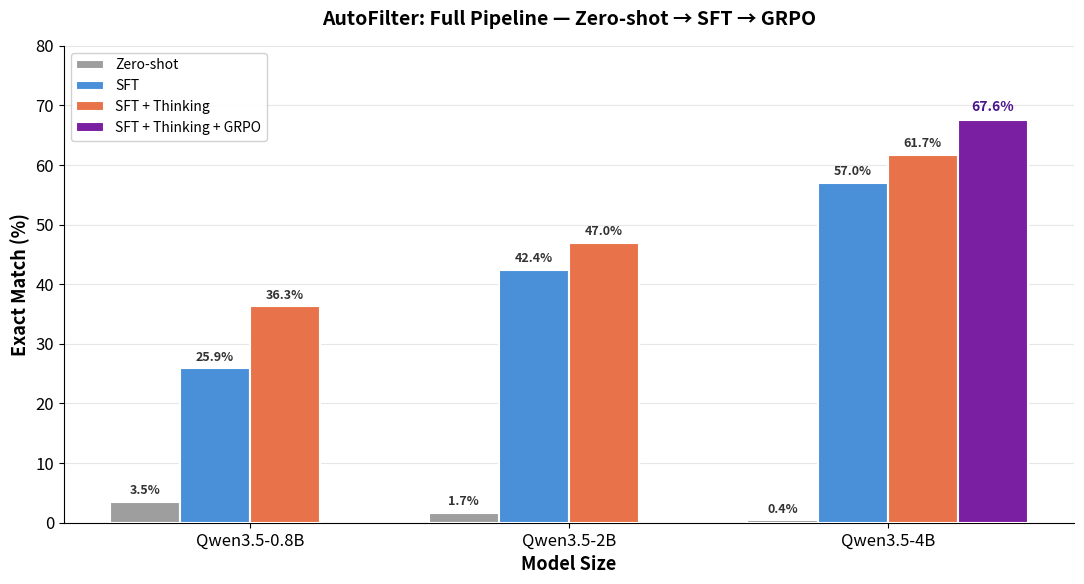

Python code for this plot: (Note: this script raises an exception after producing the figure.)
"""Generate comparison plots for AutoFilter results."""

import matplotlib.pyplot as plt
import matplotlib
import numpy as np
from matplotlib.patches import Patch

matplotlib.rcParams['font.family'] = 'sans-serif'
matplotlib.rcParams['font.size'] = 12

DOCS = "docs"

# ── Data ─────────────────────────────────────────────────────────────────
models = ["0.8B", "2B", "4B"]

# Zero-shot (no thinking)
zs_em = [3.5, 1.7, 0.4]
zs_f1 = [6.2, 3.9, 2.7]

# SFT
no_think_em = [25.9, 42.4, 57.0]
think_em    = [36.3, 47.0, 61.7]
no_think_f1 = [58.1, 70.2, 77.4]
think_f1    = [64.0, 71.6, 82.6]
no_think_sv = [100.0, 95.4, 93.0]
think_sv    = [99.6, 98.7, 95.9]
no_think_fa = [97.2, 93.6, 90.7]
think_fa    = [90.8, 93.0, 92.5]

# GRPO (4B thinking only)
grpo_em = 67.6
grpo_f1 = 85.7

c_zs  = "#9E9E9E"
c_no  = "#4A90D9"
c_yes = "#E8734A"
c_grpo = "#7B1FA2"

x = np.arange(len(models))
w = 0.22


# ── Plot 1: Full pipeline comparison (zero-shot → SFT → GRPO) ───────────
fig, ax = plt.subplots(figsize=(11, 6))

bars_zs = ax.bar(x - 1.5*w, zs_em, w, label="Zero-shot", color=c_zs, edgecolor="white", linewidth=1.5, zorder=3)
bars_no = ax.bar(x - 0.5*w, no_think_em, w, label="SFT", color=c_no, edgecolor="white", linewidth=1.5, zorder=3)
bars_th = ax.bar(x + 0.5*w, think_em, w, label="SFT + Thinking", color=c_yes, edgecolor="white", linewidth=1.5, zorder=3)

# GRPO bar only for 4B
grpo_x = x[2] + 1.5*w
ax.bar(grpo_x, grpo_em, w, label="SFT + Thinking + GRPO", color=c_grpo, edgecolor="white", linewidth=1.5, zorder=3)
ax.text(grpo_x, grpo_em + 1, f"{grpo_em}%", ha='center', va='bottom', fontweight='bold', fontsize=10, color="#4A148C")

for bars, vals in [(bars_zs, zs_em), (bars_no, no_think_em), (bars_th, think_em)]:
    for bar, val in zip(bars, vals):
        ax.text(bar.get_x() + bar.get_width()/2, bar.get_height() + 0.8, f"{val}%",
                ha='center', va='bottom', fontweight='bold', fontsize=9, color="#333")

ax.set_xlabel("Model Size", fontsize=13, fontweight='bold')
ax.set_ylabel("Exact Match (%)", fontsize=13, fontweight='bold')
ax.set_title("AutoFilter: Full Pipeline — Zero-shot → SFT → GRPO", fontsize=14, fontweight='bold', pad=15)
ax.set_xticks(x)
ax.set_xticklabels([f"Qwen3.5-{m}" for m in models], fontsize=12)
ax.set_ylim(0, 80)
ax.legend(fontsize=10, loc='upper left', framealpha=0.9)
ax.grid(axis='y', alpha=0.3, zorder=0)
ax.spines['top'].set_visible(False)
ax.spines['right'].set_visible(False)
plt.tight_layout()
plt.savefig(f"{DOCS}/em_full_pipeline.png", dpi=200, bbox_inches='tight')
plt.close()


# ── Plot 2: EM thinking vs no thinking (SFT only) ───────────────────────
fig, ax = plt.subplots(figsize=(9, 6))
w2 = 0.32
bars1 = ax.bar(x - w2/2, no_think_em, w2, label="No Thinking", color=c_no, edgecolor="white", linewidth=1.5, zorder=3)
bars2 = ax.bar(x + w2/2, think_em, w2, label="With Thinking", color=c_yes, edgecolor="white", linewidth=1.5, zorder=3)

for bar, val in zip(bars1, no_think_em):
    ax.text(bar.get_x() + bar.get_width()/2, bar.get_height() + 0.8, f"{val}%", ha='center', va='bottom', fontweight='bold', fontsize=11, color="#333")
for bar, val in zip(bars2, think_em):
    ax.text(bar.get_x() + bar.get_width()/2, bar.get_height() + 0.8, f"{val}%", ha='center', va='bottom', fontweight='bold', fontsize=11, color="#333")

for i in range(len(models)):
    gain = think_em[i] - no_think_em[i]
    ax.annotate(f"+{gain:.1f}%", xy=(x[i] + w2/2 + 0.05, think_em[i] + 4), fontsize=9, color="#2a8636", fontweight='bold', ha='center')

ax.set_xlabel("Model Size", fontsize=13, fontweight='bold')
ax.set_ylabel("Exact Match (%)", fontsize=13, fontweight='bold')
ax.set_title("Exact Match: Thinking vs No Thinking (SFT)", fontsize=15, fontweight='bold', pad=15)
ax.set_xticks(x)
ax.set_xticklabels([f"Qwen3.5-{m}" for m in models], fontsize=12)
ax.set_ylim(0, 75)
ax.legend(fontsize=11, loc='upper left', framealpha=0.9)
ax.grid(axis='y', alpha=0.3, zorder=0)
ax.spines['top'].set_visible(False)
ax.spines['right'].set_visible(False)
plt.tight_layout()
plt.savefig(f"{DOCS}/em_thinking_comparison.png", dpi=200, bbox_inches='tight')
plt.close()


# ── Plot 3: Multi-metric comparison ──────────────────────────────────────
fig, axes = plt.subplots(1, 4, figsize=(18, 5))
metrics = [
    ("Exact Match (%)", think_em, no_think_em),
    ("F1 Score (%)", think_f1, no_think_f1),
    ("Field Accuracy (%)", think_fa, no_think_fa),
    ("Structural Validity (%)", think_sv, no_think_sv),
]

for ax, (title, think_vals, no_think_vals) in zip(axes, metrics):
    bars1 = ax.bar(x - w2/2, no_think_vals, w2, label="No Thinking", color=c_no, edgecolor="white", linewidth=1)
    bars2 = ax.bar(x + w2/2, think_vals, w2, label="With Thinking", color=c_yes, edgecolor="white", linewidth=1)
    for bar, val in zip(bars1, no_think_vals):
        ax.text(bar.get_x() + bar.get_width()/2, bar.get_height() + 0.5, f"{val:.1f}", ha='center', va='bottom', fontsize=9, fontweight='bold', color="#333")
    for bar, val in zip(bars2, think_vals):
        ax.text(bar.get_x() + bar.get_width()/2, bar.get_height() + 0.5, f"{val:.1f}", ha='center', va='bottom', fontsize=9, fontweight='bold', color="#333")
    ax.set_title(title, fontsize=12, fontweight='bold')
    ax.set_xticks(x)
    ax.set_xticklabels(models, fontsize=11)
    ax.set_ylim(0, 110)
    ax.grid(axis='y', alpha=0.3, zorder=0)
    ax.spines['top'].set_visible(False)
    ax.spines['right'].set_visible(False)

axes[0].legend(fontsize=9, loc='upper left')
fig.suptitle("AutoFilter: Multi-Metric Comparison Across Model Sizes", fontsize=14, fontweight='bold', y=1.02)
plt.tight_layout()
plt.savefig(f"{DOCS}/all_metrics_comparison.png", dpi=200, bbox_inches='tight')
plt.close()


# ── Plot 4: Thinking gain ────────────────────────────────────────────────
fig, ax = plt.subplots(figsize=(8, 5))
gains = [think_em[i] - no_think_em[i] for i in range(3)]
gradient_colors = ["#66BB6A", "#43A047", "#2E7D32"]
bars = ax.bar(models, gains, color=gradient_colors, edgecolor="white", linewidth=2, width=0.5, zorder=3)

for bar, val in zip(bars, gains):
    ax.text(bar.get_x() + bar.get_width()/2, bar.get_height() + 0.3, f"+{val:.1f}%", ha='center', va='bottom', fontsize=13, fontweight='bold', color="#1B5E20")

ax.set_xlabel("Model Size", fontsize=13, fontweight='bold')
ax.set_ylabel("EM Gain from Thinking (%)", fontsize=13, fontweight='bold')
ax.set_title("Impact of Thinking Mode by Model Size", fontsize=15, fontweight='bold', pad=15)
ax.set_xticklabels([f"Qwen3.5-{m}" for m in models], fontsize=12)
ax.set_ylim(0, 15)
ax.grid(axis='y', alpha=0.3, zorder=0)
ax.spines['top'].set_visible(False)
ax.spines['right'].set_visible(False)
plt.tight_layout()
plt.savefig(f"{DOCS}/thinking_gain.png", dpi=200, bbox_inches='tight')
plt.close()


# ── Plot 5: Scaling curve (now with zero-shot + GRPO) ────────────────────
fig, ax = plt.subplots(figsize=(9, 6))
params = [0.8, 2.0, 4.0]

ax.plot(params, zs_em, 'D--', color=c_zs, linewidth=2, markersize=8, label="Zero-shot", zorder=3)
ax.plot(params, no_think_em, 'o-', color=c_no, linewidth=2.5, markersize=10, label="SFT", zorder=3)
ax.plot(params, think_em, 's-', color=c_yes, linewidth=2.5, markersize=10, label="SFT + Thinking", zorder=3)
ax.plot([4.0], [grpo_em], '*', color=c_grpo, markersize=18, label="SFT + Thinking + GRPO", zorder=4)

for i, p in enumerate(params):
    ax.annotate(f"{zs_em[i]}%", (p, zs_em[i]), textcoords="offset points", xytext=(12, -5), fontsize=9, color=c_zs, fontweight='bold')
    ax.annotate(f"{no_think_em[i]}%", (p, no_think_em[i]), textcoords="offset points", xytext=(-20, -18), fontsize=10, fontweight='bold', color=c_no)
    ax.annotate(f"{think_em[i]}%", (p, think_em[i]), textcoords="offset points", xytext=(-15, 10), fontsize=10, fontweight='bold', color=c_yes)

ax.annotate(f"{grpo_em}%", (4.0, grpo_em), textcoords="offset points", xytext=(15, 5), fontsize=11, fontweight='bold', color=c_grpo)

ax.fill_between(params, no_think_em, think_em, alpha=0.08, color=c_yes)
ax.set_xlabel("Parameters (Billions)", fontsize=13, fontweight='bold')
ax.set_ylabel("Exact Match (%)", fontsize=13, fontweight='bold')
ax.set_title("Scaling Behavior: Zero-shot → SFT → GRPO", fontsize=15, fontweight='bold', pad=15)
ax.legend(fontsize=10, loc='upper left')
ax.set_ylim(-5, 80)
ax.set_xlim(0.3, 5.0)
ax.grid(alpha=0.3, zorder=0)
ax.spines['top'].set_visible(False)
ax.spines['right'].set_visible(False)
plt.tight_layout()
plt.savefig(f"{DOCS}/scaling_curve.png", dpi=200, bbox_inches='tight')
plt.close()


# ── Plot 6: Difficulty breakdown — SFT vs GRPO (4B thinking) ─────────────
difficulties = [
    "easy", "medium", "hard", "negative", "cross_schema", "mix",
    "adversarial", "adversarial_abbreviations", "adversarial_mixed",
    "adversarial_numbers_as_words", "adversarial_slang", "adversarial_typos",
    "array_easy", "array_medium", "array_hard",
    "or_easy", "or_medium", "or_hard",
    "or_mixed_easy", "or_mixed_medium", "or_mixed_hard",
    "hallucination", "hallucination_full",
]

# SFT 4B thinking EM (from eval_sft_fp16.json)
sft_em = [
    90, 45, 0, 85, 70, 30,
    70, 65, 40, 75, 90, 80,
    65, 50, 15,
    80, 45, 10,
    50, 60, 5,
    35, 85,
]

# GRPO 4B thinking EM (from eval_grpo_fp16.json)
grpo_em_diff = [
    100, 95, 5, 100, 95, 50,
    75, 80, 50, 95, 75, 70,
    55, 80, 25,
    90, 90, 10,
    75, 85, 10,
    50, 95,
]

# Sort by GRPO EM descending
sorted_idx = sorted(range(len(difficulties)), key=lambda i: grpo_em_diff[i], reverse=True)
difficulties = [difficulties[i] for i in sorted_idx]
sft_em = [sft_em[i] for i in sorted_idx]
grpo_em_diff = [grpo_em_diff[i] for i in sorted_idx]

fig, ax = plt.subplots(figsize=(13, 8))
y_pos = np.arange(len(difficulties))
bar_h = 0.35

bars_sft = ax.barh(y_pos + bar_h/2, sft_em, bar_h, label="SFT (4B thinking)", color=c_yes, edgecolor="white", linewidth=0.5, alpha=0.7)
bars_grpo = ax.barh(y_pos - bar_h/2, grpo_em_diff, bar_h, label="SFT + GRPO (4B thinking)", color=c_grpo, edgecolor="white", linewidth=0.5)

for bar, val in zip(bars_sft, sft_em):
    ax.text(bar.get_width() + 1, bar.get_y() + bar.get_height()/2, f"{val}%", va='center', fontsize=8, color="#333")
for bar, val in zip(bars_grpo, grpo_em_diff):
    ax.text(bar.get_width() + 1, bar.get_y() + bar.get_height()/2, f"{val}%", va='center', fontsize=8, fontweight='bold', color="#4A148C")

ax.set_yticks(y_pos)
ax.set_yticklabels(difficulties, fontsize=9)
ax.set_xlabel("Exact Match (%)", fontsize=12, fontweight='bold')
ax.set_title("SFT vs GRPO: Performance by Query Difficulty (4B + Thinking)", fontsize=13, fontweight='bold', pad=15)
ax.set_xlim(0, 110)
ax.invert_yaxis()
ax.grid(axis='x', alpha=0.3)
ax.spines['top'].set_visible(False)
ax.spines['right'].set_visible(False)
ax.legend(fontsize=10, loc='lower right')
plt.tight_layout()
plt.savefig(f"{DOCS}/difficulty_breakdown.png", dpi=200, bbox_inches='tight')
plt.close()


# ── Plot 7: GRPO improvement delta ──────────────────────────────────────
deltas = [grpo_em_diff[i] - sft_em[i] for i in range(len(difficulties))]
colors_delta = ["#2E7D32" if d > 0 else "#D32F2F" if d < 0 else "#9E9E9E" for d in deltas]

fig, ax = plt.subplots(figsize=(13, 8))
bars = ax.barh(y_pos, deltas, 0.6, color=colors_delta, edgecolor="white", linewidth=0.5)

for bar, val, name in zip(bars, deltas, difficulties):
    if val != 0:
        offset = 1.5 if val > 0 else -1.5
        ha = 'left' if val > 0 else 'right'
        ax.text(bar.get_width() + offset, bar.get_y() + bar.get_height()/2,
                f"{val:+d}%", va='center', ha=ha, fontsize=9, fontweight='bold',
                color="#1B5E20" if val > 0 else "#B71C1C")

ax.axvline(x=0, color='black', linewidth=0.8)
ax.set_yticks(y_pos)
ax.set_yticklabels(difficulties, fontsize=9)
ax.set_xlabel("EM Change from GRPO (%)", fontsize=12, fontweight='bold')
ax.set_title("GRPO Impact: Per-Difficulty EM Change vs SFT Baseline", fontsize=13, fontweight='bold', pad=15)
ax.invert_yaxis()
ax.grid(axis='x', alpha=0.3)
ax.spines['top'].set_visible(False)
ax.spines['right'].set_visible(False)

legend_elements = [
    Patch(facecolor='#2E7D32', label='Improved'),
    Patch(facecolor='#D32F2F', label='Degraded'),
]
ax.legend(handles=legend_elements, fontsize=10, loc='lower right')
plt.tight_layout()
plt.savefig(f"{DOCS}/grpo_delta.png", dpi=200, bbox_inches='tight')
plt.close()


print("Plots saved to docs/:")
print("  1. em_full_pipeline.png      — Zero-shot → SFT → GRPO comparison")
print("  2. em_thinking_comparison.png — Thinking vs No Thinking (SFT)")
print("  3. all_metrics_comparison.png — Multi-metric across model sizes")
print("  4. thinking_gain.png          — Thinking mode gain by size")
print("  5. scaling_curve.png          — Scaling with zero-shot + GRPO")
print("  6. difficulty_breakdown.png   — SFT vs GRPO per difficulty")
print("  7. grpo_delta.png             — GRPO improvement delta")
